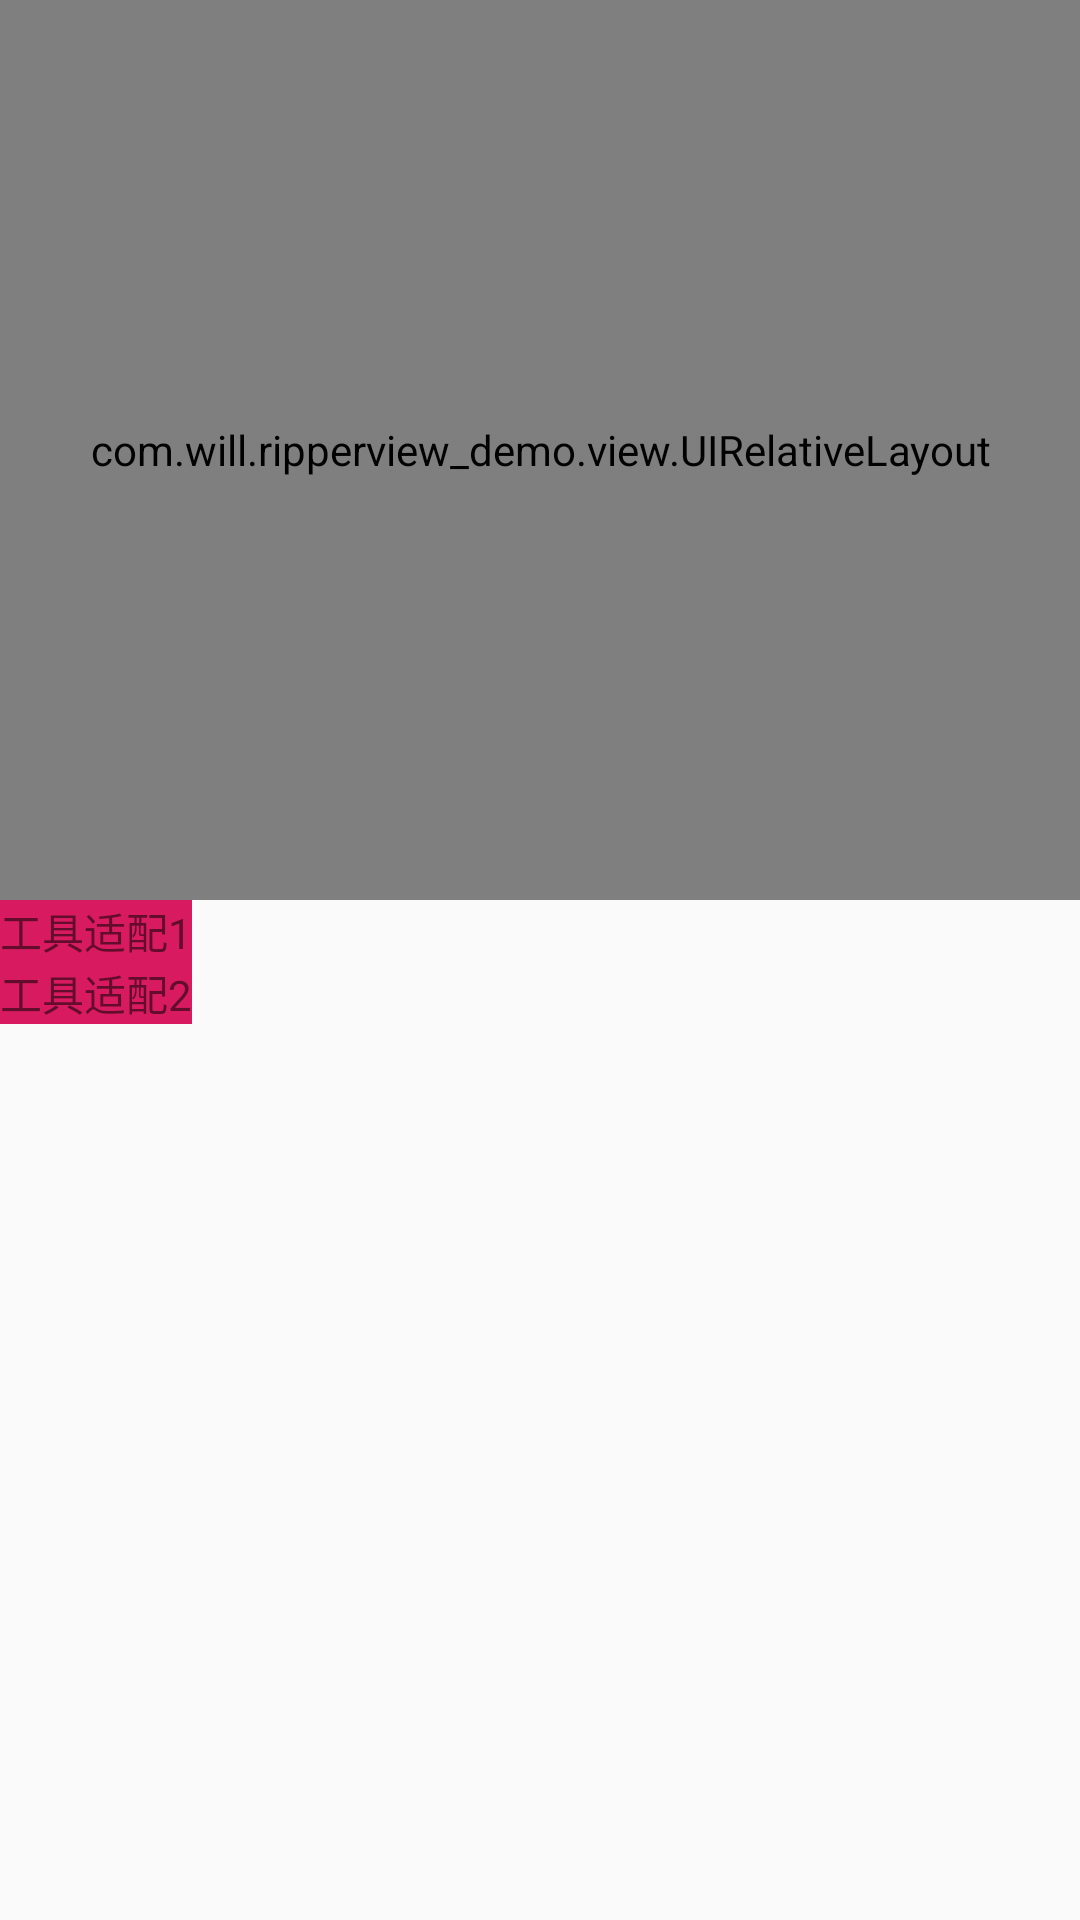

Write the Android layout XML for this screen, with the resource values it uses.
<!-- AndroidManifest.xml: application theme AppTheme -->
<!-- res/layout/activity_ui_relativelayout_activity.xml -->
<?xml version="1.0" encoding="utf-8"?>
<RelativeLayout
    xmlns:android="http://schemas.android.com/apk/res/android"
    android:layout_width="match_parent"
    android:layout_height="match_parent">
<com.will.ripperview_demo.view.UIRelativeLayout
    android:id="@+id/line1"
    android:layout_width="match_parent"
    android:layout_height="300dp">
    <TextView
        android:id="@+id/text1"
        android:layout_width="1080px"
        android:layout_height="50px"
        android:background="@color/colorPrimaryDark"/>

    <TextView
        android:id="@+id/text2"
        android:layout_width="540px"
        android:layout_height="50px"
        android:layout_below="@id/text1"
        android:background="@color/colorPrimaryDark"/>
</com.will.ripperview_demo.view.UIRelativeLayout>

    <TextView
        android:id="@+id/text3"
        android:layout_below="@+id/line1"
        android:layout_width="wrap_content"
        android:layout_height="wrap_content"
        android:text="工具适配1"
        android:background="@color/colorAccent"/>
    <TextView
        android:id="@+id/text4"
        android:layout_below="@+id/text3"
        android:layout_width="wrap_content"
        android:layout_height="wrap_content"
        android:text="工具适配2"
        android:background="@color/colorAccent"/>
</RelativeLayout>
<!-- resources referenced by this layout -->
<resources>
  <color name="colorAccent">#D81B60</color>
  <color name="colorPrimaryDark">#00574B</color>
  <style name="AppTheme" parent="Theme.AppCompat.Light.NoActionBar">
          
          <item name="colorPrimary">@color/colorPrimary</item>
          <item name="colorPrimaryDark">@color/colorPrimaryDark</item>
          <item name="colorAccent">@color/colorAccent</item>
      </style>
  <color name="colorPrimary">#008577</color>
</resources>
